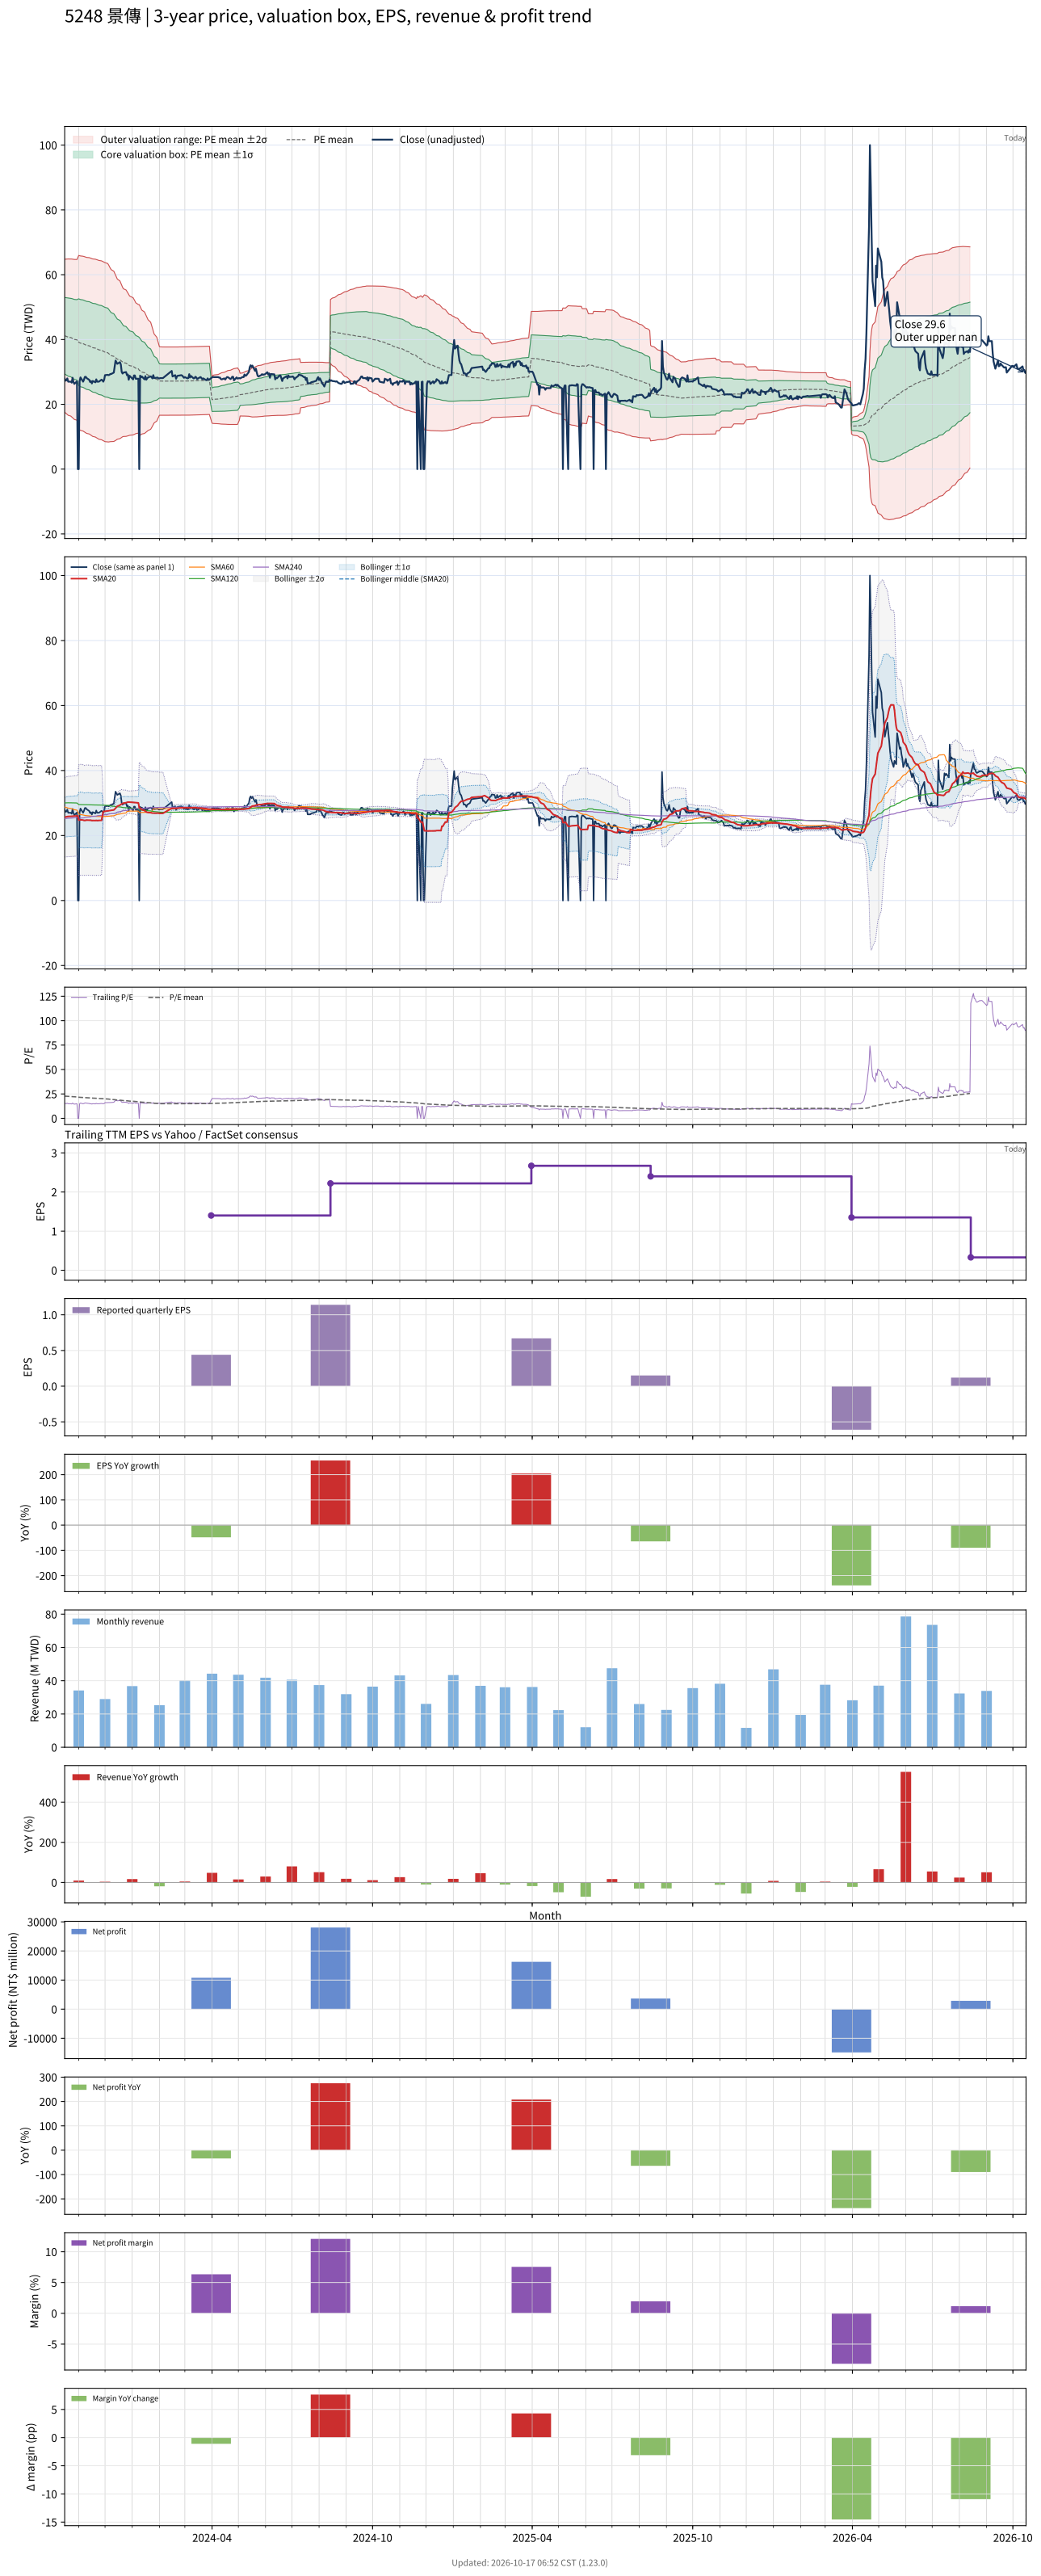

The data file committed next to this chart (first rows):
# chart-version: skill-stock-dynamic-val…
date, close, available_date, period_end, eps, ttm_eps, pe, pe_mean, pe_std, price_m2, price_m1, price_mean, price_p1, price_p2, forward_eps, forward_pe, forward_pe_mean, forward_pe_std, forward_price_m2, forward_price_m1, forward_price_mean, forward_price_p1, forward_price_p2, sma20
2023-10-16, 27.9, 2023-08-14, 2023-06-30, 0.42, 1.81, 15.41, 22.75, 6.521, 17.56, 29.37, 41.17, 52.97, 64.78, , , , , , , , , , 25.66
2023-10-17, 27.3, 2023-08-14, 2023-06-30, 0.42, 1.81, 15.08, 22.69, 6.559, 17.32, 29.19, 41.07, 52.94, 64.81, , , , , , , , , , 25.7
2023-10-18, 27.4, 2023-08-14, 2023-06-30, 0.42, 1.81, 15.14, 22.63, 6.594, 17.09, 29.03, 40.96, 52.9, 64.83, , , , , , , , , , 25.75
2023-10-19, 28, 2023-08-14, 2023-06-30, 0.42, 1.81, 15.47, 22.57, 6.627, 16.87, 28.87, 40.86, 52.85, 64.85, , , , , , , , , , 25.84
2023-10-20, 27, 2023-08-14, 2023-06-30, 0.42, 1.81, 14.92, 22.51, 6.663, 16.62, 28.68, 40.74, 52.8, 64.86, , , , , , , , , , 25.87
2023-10-23, 27, 2023-08-14, 2023-06-30, 0.42, 1.81, 14.92, 22.44, 6.699, 16.36, 28.49, 40.61, 52.74, 64.86, , , , , , , , , , 25.9
2023-10-24, 26.7, 2023-08-14, 2023-06-30, 0.42, 1.81, 14.75, 22.36, 6.733, 16.09, 28.28, 40.47, 52.65, 64.84, , , , , , , , , , 25.88
2023-10-25, 28.2, 2023-08-14, 2023-06-30, 0.42, 1.81, 15.58, 22.28, 6.757, 15.87, 28.1, 40.33, 52.56, 64.79, , , , , , , , , , 25.93
2023-10-26, 26.9, 2023-08-14, 2023-06-30, 0.42, 1.81, 14.86, 22.2, 6.788, 15.61, 27.9, 40.18, 52.47, 64.75, , , , , , , , , , 25.98
2023-10-27, 26.3, 2023-08-14, 2023-06-30, 0.42, 1.81, 14.53, 22.12, 6.82, 15.34, 27.69, 40.03, 52.38, 64.72, , , , , , , , , , 26
2023-10-30, 27.1, 2023-08-14, 2023-06-30, 0.42, 1.81, 14.97, 22.04, 6.85, 15.1, 27.5, 39.9, 52.3, 64.7, , , , , , , , , , 26.07
2023-10-31, 0.000000, 2023-08-14, 2023-06-30, 0.42, 1.81, 0.000000, 21.84, 7.137, 13.7, 26.62, 39.54, 52.46, 65.37, , , , , , , , , , 26.07
2023-11-01, 0.000000, 2023-08-14, 2023-06-30, 0.42, 1.81, 0.000000, 21.63, 7.403, 12.36, 25.76, 39.16, 52.56, 65.96, , , , , , , , , , 24.75
2023-11-02, 27.1, 2023-08-14, 2023-06-30, 0.42, 1.81, 14.97, 21.55, 7.422, 12.14, 25.58, 39.01, 52.45, 65.88, , , , , , , , , , 24.75
2023-11-03, 28.3, 2023-08-14, 2023-06-30, 0.42, 1.81, 15.64, 21.48, 7.437, 11.96, 25.42, 38.88, 52.34, 65.8, , , , , , , , , , 24.84
2023-11-06, 27, 2023-08-14, 2023-06-30, 0.42, 1.81, 14.92, 21.39, 7.453, 11.74, 25.23, 38.72, 52.21, 65.7, , , , , , , , , , 24.77
2023-11-07, 27.6, 2023-08-14, 2023-06-30, 0.42, 1.81, 15.25, 21.32, 7.469, 11.55, 25.07, 38.59, 52.1, 65.62, , , , , , , , , , 24.65
2023-11-08, 28.45, 2023-08-14, 2023-06-30, 0.42, 1.81, 15.72, 21.25, 7.481, 11.37, 24.92, 38.46, 52, 65.54, , , , , , , , , , 24.66
2023-11-09, 28.5, 2023-08-14, 2023-06-30, 0.42, 1.81, 15.75, 21.17, 7.489, 11.2, 24.76, 38.31, 51.87, 65.42, , , , , , , , , , 24.68
2023-11-10, 28.1, 2023-08-14, 2023-06-30, 0.42, 1.81, 15.52, 21.1, 7.502, 11.03, 24.61, 38.19, 51.76, 65.34, , , , , , , , , , 24.74
2023-11-13, 27.55, 2023-08-14, 2023-06-30, 0.42, 1.81, 15.22, 21.03, 7.518, 10.85, 24.45, 38.06, 51.67, 65.27, , , , , , , , , , 24.73
2023-11-14, 26.9, 2023-08-14, 2023-06-30, 0.42, 1.81, 14.86, 20.95, 7.533, 10.65, 24.29, 37.92, 51.55, 65.19, , , , , , , , , , 24.7
2023-11-15, 27.15, 2023-08-14, 2023-06-30, 0.42, 1.81, 15, 20.87, 7.543, 10.46, 24.12, 37.77, 51.42, 65.07, , , , , , , , , , 24.69
2023-11-16, 26.45, 2023-08-14, 2023-06-30, 0.42, 1.81, 14.61, 20.78, 7.557, 10.26, 23.94, 37.62, 51.3, 64.97, , , , , , , , , , 24.61
2023-11-17, 27.2, 2023-08-14, 2023-06-30, 0.42, 1.81, 15.03, 20.7, 7.567, 10.08, 23.78, 37.48, 51.17, 64.87, , , , , , , , , , 24.62
2023-11-20, 26.8, 2023-08-14, 2023-06-30, 0.42, 1.81, 14.81, 20.63, 7.581, 9.9, 23.62, 37.34, 51.07, 64.79, , , , , , , , , , 24.61
2023-11-21, 27.7, 2023-08-14, 2023-06-30, 0.42, 1.81, 15.3, 20.57, 7.593, 9.737, 23.48, 37.22, 50.97, 64.71, , , , , , , , , , 24.66
2023-11-22, 27, 2023-08-14, 2023-06-30, 0.42, 1.81, 14.92, 20.49, 7.605, 9.562, 23.33, 37.09, 50.86, 64.62, , , , , , , , , , 24.61
2023-11-23, 27, 2023-08-14, 2023-06-30, 0.42, 1.81, 14.92, 20.42, 7.614, 9.389, 23.17, 36.95, 50.73, 64.52, , , , , , , , , , 24.61
2023-11-24, 27, 2023-08-14, 2023-06-30, 0.42, 1.81, 14.92, 20.34, 7.623, 9.219, 23.02, 36.81, 50.61, 64.41, , , , , , , , , , 24.64
2023-11-27, 27.6, 2023-08-14, 2023-06-30, 0.42, 1.81, 15.25, 20.26, 7.626, 9.064, 22.87, 36.67, 50.48, 64.28, , , , , , , , , , 24.67
2023-11-28, 27.4, 2023-08-14, 2023-06-30, 0.42, 1.81, 15.14, 20.18, 7.628, 8.909, 22.72, 36.52, 50.33, 64.14, , , , , , , , , , 26.04
2023-11-29, 27, 2023-08-14, 2023-06-30, 0.42, 1.81, 14.92, 20.1, 7.635, 8.747, 22.57, 36.38, 50.2, 64.02, , , , , , , , , , 27.39
2023-11-30, 27.6, 2023-08-14, 2023-06-30, 0.42, 1.81, 15.25, 20.02, 7.635, 8.602, 22.42, 36.24, 50.06, 63.88, , , , , , , , , , 27.41
2023-12-01, 29, 2023-08-14, 2023-06-30, 0.42, 1.81, 16.02, 19.95, 7.63, 8.485, 22.29, 36.1, 49.91, 63.72, , , , , , , , , , 27.45
2023-12-04, 29.1, 2023-08-14, 2023-06-30, 0.42, 1.81, 16.08, 19.85, 7.607, 8.398, 22.17, 35.93, 49.7, 63.47, , , , , , , , , , 27.55
2023-12-05, 29, 2023-08-14, 2023-06-30, 0.42, 1.81, 16.02, 19.73, 7.554, 8.373, 22.05, 35.72, 49.39, 63.07, , , , , , , , , , 27.62
2023-12-06, 29.1, 2023-08-14, 2023-06-30, 0.42, 1.81, 16.08, 19.6, 7.47, 8.432, 21.95, 35.47, 48.99, 62.51, , , , , , , , , , 27.66
2023-12-07, 29.35, 2023-08-14, 2023-06-30, 0.42, 1.81, 16.22, 19.47, 7.392, 8.479, 21.86, 35.24, 48.62, 62, , , , , , , , , , 27.7
2023-12-08, 29.35, 2023-08-14, 2023-06-30, 0.42, 1.81, 16.22, 19.35, 7.333, 8.484, 21.76, 35.03, 48.3, 61.57, , , , , , , , , , 27.76
2023-12-11, 29.8, 2023-08-14, 2023-06-30, 0.42, 1.81, 16.46, 19.23, 7.258, 8.535, 21.67, 34.81, 47.95, 61.08, , , , , , , , , , 27.88
2023-12-12, 31.7, 2023-08-14, 2023-06-30, 0.42, 1.81, 17.51, 19.11, 7.155, 8.681, 21.63, 34.58, 47.53, 60.48, , , , , , , , , , 28.11
2023-12-13, 33.5, 2023-08-14, 2023-06-30, 0.42, 1.81, 18.51, 18.99, 7.053, 8.843, 21.61, 34.38, 47.14, 59.91, , , , , , , , , , 28.43
2023-12-14, 33, 2023-08-14, 2023-06-30, 0.42, 1.81, 18.23, 18.87, 6.939, 9.038, 21.6, 34.16, 46.72, 59.28, , , , , , , , , , 28.76
2023-12-15, 32.5, 2023-08-14, 2023-06-30, 0.42, 1.81, 17.96, 18.75, 6.829, 9.222, 21.58, 33.94, 46.3, 58.66, , , , , , , , , , 29.02
2023-12-18, 33, 2023-08-14, 2023-06-30, 0.42, 1.81, 18.23, 18.64, 6.72, 9.408, 21.57, 33.73, 45.9, 58.06, , , , , , , , , , 29.34
2023-12-19, 32.3, 2023-08-14, 2023-06-30, 0.42, 1.81, 17.85, 18.52, 6.605, 9.611, 21.56, 33.52, 45.47, 57.43, , , , , , , , , , 29.57
2023-12-20, 30, 2023-08-14, 2023-06-30, 0.42, 1.81, 16.57, 18.39, 6.48, 9.82, 21.55, 33.28, 45.01, 56.74, , , , , , , , , , 29.71
2023-12-21, 29.5, 2023-08-14, 2023-06-30, 0.42, 1.81, 16.3, 18.26, 6.373, 9.984, 21.52, 33.05, 44.59, 56.12, , , , , , , , , , 29.84
2023-12-22, 29.8, 2023-08-14, 2023-06-30, 0.42, 1.81, 16.46, 18.16, 6.297, 10.07, 21.47, 32.86, 44.26, 55.66, , , , , , , , , , 29.98
2023-12-25, 29.95, 2023-08-14, 2023-06-30, 0.42, 1.81, 16.55, 18.07, 6.24, 10.11, 21.4, 32.7, 43.99, 55.29, , , , , , , , , , 30.1
2023-12-26, 29, 2023-08-14, 2023-06-30, 0.42, 1.81, 16.02, 17.96, 6.171, 10.17, 21.34, 32.51, 43.68, 54.85, , , , , , , , , , 30.18
2023-12-27, 29.2, 2023-08-14, 2023-06-30, 0.42, 1.81, 16.13, 17.86, 6.095, 10.26, 21.29, 32.33, 43.36, 54.39, , , , , , , , , , 30.29
2023-12-28, 27.6, 2023-08-14, 2023-06-30, 0.42, 1.81, 15.25, 17.75, 6.019, 10.34, 21.23, 32.12, 43.02, 53.91, , , , , , , , , , 30.29
2023-12-29, 28.8, 2023-08-14, 2023-06-30, 0.42, 1.81, 15.91, 17.64, 5.936, 10.44, 21.19, 31.93, 42.68, 53.42, , , , , , , , , , 30.28
2024-01-02, 27.7, 2023-08-14, 2023-06-30, 0.42, 1.81, 15.3, 17.53, 5.85, 10.55, 21.14, 31.73, 42.32, 52.9, , , , , , , , , , 30.21
2024-01-03, 28.9, 2023-08-14, 2023-06-30, 0.42, 1.81, 15.97, 17.43, 5.767, 10.67, 21.1, 31.54, 41.98, 52.42, , , , , , , , , , 30.2
2024-01-04, 28.9, 2023-08-14, 2023-06-30, 0.42, 1.81, 15.97, 17.32, 5.681, 10.79, 21.07, 31.36, 41.64, 51.92, , , , , , , , , , 30.19
2024-01-05, 27.9, 2023-08-14, 2023-06-30, 0.42, 1.81, 15.41, 17.21, 5.58, 10.95, 21.05, 31.15, 41.25, 51.35, , , , , , , , , , 30.12
... 671 more rows
